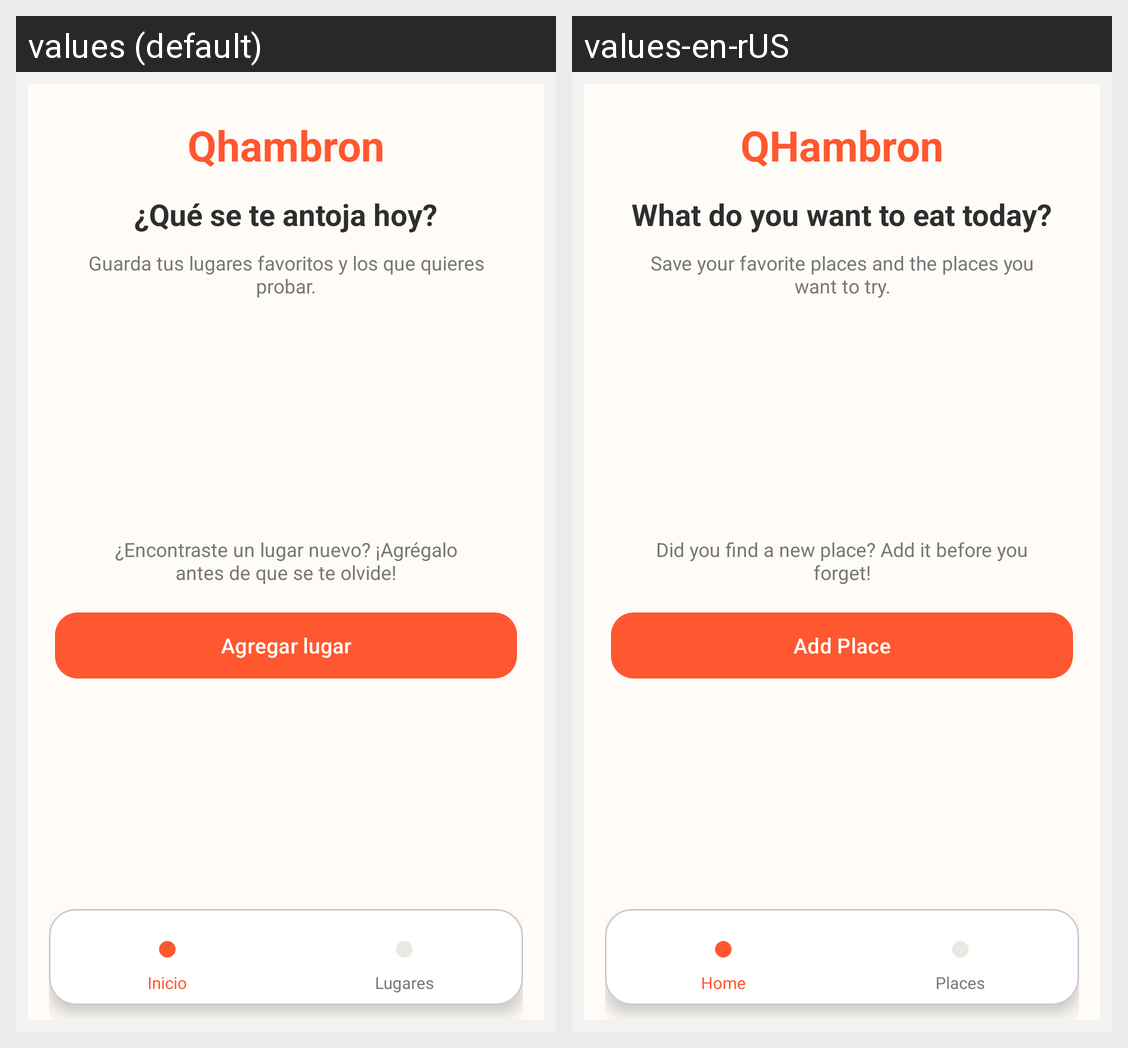

Locale-by-locale string values for the Android screen shown in this grid:
Android screen res/layout/activity_main.xml rendered under 2 locales, left to right: values (default), values-en-rUS. Device: Nexus 5 (rendered at 1080×1920; each locale shown at half size, 540×960, under a caption strip naming it); theme Theme.Qhambron.
Strings drawn on this screen, with the default value and each locale's value (text and hints the layout hard-codes, and strings that could not be matched under every locale, appear in the picture but are not listed):

app_name
  values: Qhambron
  values-en-rUS: QHambron

home_question
  values: ¿Qué se te antoja hoy?
  values-en-rUS: What do you want to eat today?

home_description
  values: Guarda tus lugares favoritos y los que quieres probar.
  values-en-rUS: Save your favorite places and the places you want to try.

home_add_message
  values: ¿Encontraste un lugar nuevo? ¡Agrégalo antes de que se te olvide!
  values-en-rUS: Did you find a new place? Add it before you forget!

add_place
  values: Agregar lugar
  values-en-rUS: Add Place

home_title
  values: Inicio
  values-en-rUS: Home

places
  values: Lugares
  values-en-rUS: Places
